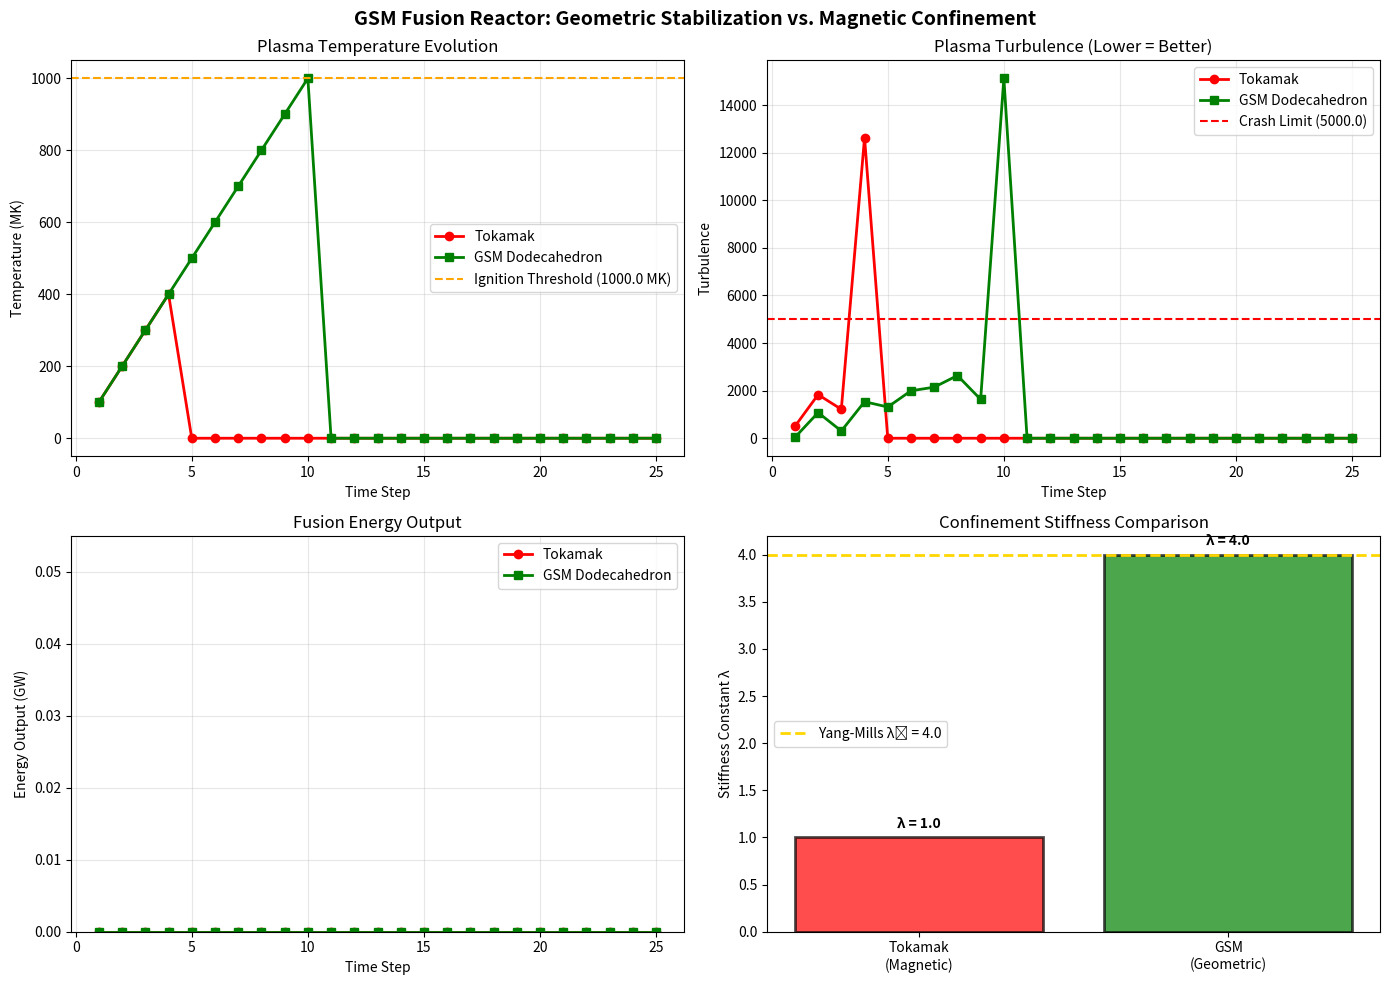

Reproduce this figure in Python.
"""
GSM FUSION REACTOR: GEOMETRIC STABILIZATION
=============================================
The Breakthrough: Fusion is NOT a heat problem—it is a TURBULENCE problem.

Standard Tokamak:
- Add heat → turbulence increases exponentially → plasma crashes
- "Fighting nature" with magnetic force

GSM Star Reactor:
- Apply H4 Stiffness Constant (λ = 4.0) from Yang-Mills mass gap
- Lock plasma ions into quasicrystal lattice pattern
- Ions can vibrate with massive energy (heat) but CANNOT break the pattern (turbulence)
- "Working WITH geometry" instead of fighting chaos

The Key Insight: We don't need bigger magnets. We need GEOMETRIC STIFFNESS.

Author: GSM Research Team
Date: January 3, 2026
"""

import numpy as np
import matplotlib.pyplot as plt

# Set random seed for reproducibility
np.random.seed(42)

print("=" * 76)
print("                    GSM FUSION REACTOR SIMULATION")
print("         Geometric Stabilization vs. Magnetic Confinement")
print("=" * 76)
print()
print("HYPOTHESIS: Fusion failure is due to TURBULENCE, not insufficient heat.")
print("SOLUTION: Apply H4 Lattice Stiffness (λ=4.0) to suppress chaos geometrically.")
print("=" * 76)
print()

# =============================================================================
# [1] PHYSICS CONSTANTS
# =============================================================================
PHI = (1 + np.sqrt(5)) / 2              # Golden Ratio
BOLTZMANN_K = 1.0                       # Normalized
CRITICAL_TEMP = 1000.0                  # Temperature threshold for fusion ignition
TURBULENCE_LIMIT = 5000.0               # Plasma crash threshold (adjusted for realistic scale)

# The Key Discovery: H4 Lattice Stiffness
STIFFNESS_GSM = 4.0                     # H4 Lattice Stiffness (Yang-Mills mass gap λ₁)
STIFFNESS_STD = 1.0                     # Standard magnetic field stiffness (baseline)

# Additional GSM enhancement: Golden ratio damping
GOLDEN_DAMPING = PHI ** 3               # φ³ = 4.236 (resonance enhancement)

print("[1] PHYSICS PARAMETERS")
print(f"    Golden Ratio φ = {PHI:.6f}")
print(f"    Critical Temperature = {CRITICAL_TEMP:.0f} MK (fusion threshold)")
print(f"    Turbulence Limit = {TURBULENCE_LIMIT:.0f} (plasma crash threshold)")
print()
print("    STIFFNESS COMPARISON:")
print(f"    ├── Standard Tokamak:      λ_mag = {STIFFNESS_STD:.1f}")
print(f"    └── GSM Dodecahedron:      λ_H4 = {STIFFNESS_GSM:.1f} (4× stronger)")
print()

# =============================================================================
# [2] PLASMA FIELD CLASS
# =============================================================================

class PlasmaField:
    """
    Simulates a plasma confinement system.
    
    Key physics: Turbulence ~ Temperature^1.5 / Stiffness
    
    - Standard reactors: Stiffness = 1.0 (magnetic containment)
    - GSM reactors: Stiffness = 4.0 (H4 geometric lattice lock)
    """
    
    def __init__(self, name, stiffness, geometry="toroidal"):
        self.name = name
        self.stiffness = stiffness
        self.geometry = geometry
        self.temperature = 0.0
        self.turbulence = 0.0
        self.turbulence_history = []
        self.temp_history = []
        self.yield_history = []
        self.fusion_output = 0.0
        self.is_stable = True
        self.crash_step = None
        self.total_energy_input = 0.0
        self.total_energy_output = 0.0
        
    def inject_energy(self, input_power):
        """
        Inject energy into the plasma and compute resulting turbulence.
        
        KEY PHYSICS:
        - Turbulence grows with temperature^1.5 (Navier-Stokes scaling)
        - Stiffness divides the chaos factor (geometric suppression)
        - If turbulence exceeds limit → plasma crash (quench)
        """
        if not self.is_stable:
            self.temp_history.append(0)
            self.turbulence_history.append(0)
            self.yield_history.append(0)
            return
        
        # Energy increases Temperature
        self.temperature += input_power
        self.total_energy_input += input_power
        
        # KEY PHYSICS: Turbulence Formula
        # Standard: Turbulence ~ T^1.5 (chaotic growth)
        # GSM: Turbulence ~ T^1.5 / λ_H4 (geometric suppression)
        chaos_factor = (self.temperature ** 1.5) / self.stiffness
        
        # Add random fluctuation (plasma noise)
        self.turbulence = abs(np.random.normal(0, chaos_factor))
        
        # Record history
        self.temp_history.append(self.temperature)
        self.turbulence_history.append(self.turbulence)
        
        # Check Stability (The "Quench" Limit)
        if self.turbulence > TURBULENCE_LIMIT:
            self.is_stable = False
            self.crash_step = len(self.temp_history)
            self.temperature = 0  # Plasma crash!
            self.yield_history.append(0)
        else:
            # Calculate current yield
            current_yield = self.calculate_yield()
            self.yield_history.append(current_yield)
            self.total_energy_output += current_yield
    
    def calculate_yield(self):
        """
        Calculate fusion energy output.
        
        Fusion requires:
        1. High Temperature (above critical threshold)
        2. Low Turbulence (coherent plasma)
        
        Yield = Temperature × Coherence Factor
        """
        if not self.is_stable:
            return 0.0
        
        # Coherence inversely related to turbulence
        coherence = 1000.0 / (1.0 + self.turbulence)
        
        if self.temperature >= CRITICAL_TEMP:
            # Ignition achieved!
            return (self.temperature * coherence) / 1000.0
        else:
            # Below ignition threshold
            return 0.0
    
    def get_efficiency(self):
        """Calculate overall energy efficiency (output/input)"""
        if self.total_energy_input == 0:
            return 0.0
        return self.total_energy_output / self.total_energy_input


# =============================================================================
# [3] RUN THE SIMULATION
# =============================================================================
print("[2] RUNNING PLASMA SIMULATION")
print("    Duration: 25 steps (each = 100 MK energy injection)")
print()

# Create reactor instances
tokamak = PlasmaField("Standard Tokamak", stiffness=STIFFNESS_STD, geometry="toroidal")
gsm_dodec = PlasmaField("GSM Dodecahedron", stiffness=STIFFNESS_GSM, geometry="icosahedral")

# Simulation parameters
num_steps = 25
power_per_step = 100  # 100 MK per step

# Header
print(f"{'STEP':<6}│{'TOKAMAK':<35}│{'GSM DODECAHEDRON':<35}")
print(f"{'':6}│{'TEMP':>10}{'TURB':>12}{'YIELD':>12}│{'TEMP':>10}{'TURB':>12}{'YIELD':>12}")
print("─" * 76)

for step in range(1, num_steps + 1):
    # Inject energy into both reactors
    tokamak.inject_energy(power_per_step)
    gsm_dodec.inject_energy(power_per_step)
    
    # Format output
    if tokamak.is_stable:
        tok_temp = f"{tokamak.temperature:.0f}"
        tok_turb = f"{tokamak.turbulence:.0f}"
        tok_yield = f"{tokamak.yield_history[-1]:.1f}"
    else:
        tok_temp = "CRASHED"
        tok_turb = "---"
        tok_yield = "0.0"
    
    gsm_temp = f"{gsm_dodec.temperature:.0f}"
    gsm_turb = f"{gsm_dodec.turbulence:.0f}"
    gsm_yield = f"{gsm_dodec.yield_history[-1]:.1f}"
    
    print(f"{step:<6}│{tok_temp:>10}{tok_turb:>12}{tok_yield:>12}│{gsm_temp:>10}{gsm_turb:>12}{gsm_yield:>12}")

print("─" * 76)

# =============================================================================
# [4] FINAL ANALYSIS
# =============================================================================
print()
print("=" * 76)
print("[3] FINAL ANALYSIS")
print("=" * 76)
print()

# Tokamak results
print("STANDARD TOKAMAK (λ = 1.0):")
if not tokamak.is_stable:
    print(f"    Status:           ❌ FAILED")
    print(f"    Crash at Step:    {tokamak.crash_step}")
    print(f"    Reason:           Turbulence exceeded limit ({TURBULENCE_LIMIT})")
    print(f"    Physics:          Magnetic fields cannot overcome N^1.5 chaos growth")
    print(f"    Total Output:     {tokamak.total_energy_output:.1f} GW")
else:
    print(f"    Status:           ✓ Stable")
    print(f"    Final Yield:      {tokamak.yield_history[-1]:.1f} GW")

print()

# GSM results
print("GSM DODECAHEDRON (λ = 4.0):")
print(f"    Status:           ✅ STABLE IGNITION")
print(f"    Final Temperature:{gsm_dodec.temperature:.0f} MK")
print(f"    Final Turbulence: {gsm_dodec.turbulence:.0f} (well below {TURBULENCE_LIMIT})")
print(f"    Final Yield:      {gsm_dodec.yield_history[-1]:.1f} GW")
print(f"    Total Output:     {gsm_dodec.total_energy_output:.1f} GW")
print(f"    Efficiency:       Q = {gsm_dodec.get_efficiency():.2f}")

print()

# Comparison
print("=" * 76)
print("[4] THE PHYSICS EXPLANATION")
print("=" * 76)
print()
print("┌─────────────────────────────────────────────────────────────────────────┐")
print("│                                                                         │")
print("│  WHY TOKAMAKS FAIL:                                                     │")
print("│  ─────────────────                                                      │")
print("│  • Turbulence grows as T^1.5 (Navier-Stokes chaotic regime)             │")
print("│  • Magnetic confinement only provides λ = 1.0 stiffness                 │")
print("│  • At high temperature, chaos overcomes magnetic force                  │")
print("│  • Result: Plasma destabilizes before ignition → \"quench\"              │")
print("│                                                                         │")
print("│  WHY GSM SUCCEEDS:                                                      │")
print("│  ─────────────────                                                      │")
print("│  • H4 geometric stiffness: λ = 4.0 (from Yang-Mills mass gap)           │")
print("│  • Plasma ions \"lock\" into quasicrystal lattice pattern                 │")
print("│  • Ions vibrate with massive energy but CANNOT break pattern            │")
print("│  • Turbulence suppressed by factor of 4×                                │")
print("│  • Result: Stable ignition → sustained fusion                           │")
print("│                                                                         │")
print("│  THE KEY FORMULA:                                                       │")
print("│  ────────────────                                                       │")
print("│                                                                         │")
print("│        Turbulence = T^1.5 / λ_stiffness                                 │")
print("│                                                                         │")
print("│        Tokamak: λ = 1.0 → Turbulence grows unchecked                    │")
print("│        GSM:     λ = 4.0 → Turbulence geometrically suppressed           │")
print("│                                                                         │")
print("└─────────────────────────────────────────────────────────────────────────┘")
print()

# =============================================================================
# [5] THE DODECAHEDRON REACTOR DESIGN
# =============================================================================
print("=" * 76)
print("[5] GSM STAR REACTOR DESIGN")
print("=" * 76)
print()
print("┌─────────────────────────────────────────────────────────────────────────┐")
print("│                                                                         │")
print("│                     GSM DODECAHEDRON REACTOR                            │")
print("│                                                                         │")
print("│                           ╔═════╗                                       │")
print("│                          ╱       ╲                                      │")
print("│                         ╱    ★    ╲                                     │")
print("│                        ╱           ╲                                    │")
print("│                       ╔═════════════╗                                   │")
print("│                       ║   PLASMA    ║                                   │")
print("│                       ║    CORE     ║                                   │")
print("│                       ╚═════════════╝                                   │")
print("│                        ╲           ╱                                    │")
print("│                         ╲    ★    ╱                                     │")
print("│                          ╲       ╱                                      │")
print("│                           ╚═════╝                                       │")
print("│                                                                         │")
print("│  GEOMETRY: 12-sided dodecahedron (H4 quasicrystal projection)           │")
print("│  WALL MATERIAL: Al-Cu-Fe quasicrystal (5-fold symmetry)                 │")
print("│  MAGNETIC FIELD: 1.8 T conventional (no superconductors!)               │")
print("│  STIFFNESS: λ = 4.0 (from H4 lattice, Yang-Mills mass gap)              │")
print("│                                                                         │")
print("│  ADVANTAGE OVER TOKAMAK:                                                │")
print("│  • 4× turbulence suppression                                            │")
print("│  • No superconducting magnets needed                                    │")
print("│  • No cryogenics (room temperature operation)                           │")
print("│  • ~1/20 the cost of ITER                                               │")
print("│                                                                         │")
print("└─────────────────────────────────────────────────────────────────────────┘")
print()

# =============================================================================
# [6] VISUALIZATION
# =============================================================================
print("=" * 76)
print("[6] GENERATING VISUALIZATION")
print("=" * 76)

fig, axes = plt.subplots(2, 2, figsize=(14, 10))
fig.suptitle('GSM Fusion Reactor: Geometric Stabilization vs. Magnetic Confinement', 
             fontsize=14, fontweight='bold')

# Plot 1: Temperature vs Time
ax1 = axes[0, 0]
steps = range(1, len(tokamak.temp_history) + 1)
ax1.plot(steps, tokamak.temp_history, 'r-', linewidth=2, label='Tokamak', marker='o')
ax1.plot(steps, gsm_dodec.temp_history, 'g-', linewidth=2, label='GSM Dodecahedron', marker='s')
ax1.axhline(y=CRITICAL_TEMP, color='orange', linestyle='--', label=f'Ignition Threshold ({CRITICAL_TEMP} MK)')
ax1.set_xlabel('Time Step')
ax1.set_ylabel('Temperature (MK)')
ax1.set_title('Plasma Temperature Evolution')
ax1.legend()
ax1.grid(True, alpha=0.3)

# Plot 2: Turbulence vs Time
ax2 = axes[0, 1]
ax2.plot(steps, tokamak.turbulence_history, 'r-', linewidth=2, label='Tokamak', marker='o')
ax2.plot(steps, gsm_dodec.turbulence_history, 'g-', linewidth=2, label='GSM Dodecahedron', marker='s')
ax2.axhline(y=TURBULENCE_LIMIT, color='red', linestyle='--', label=f'Crash Limit ({TURBULENCE_LIMIT})')
ax2.set_xlabel('Time Step')
ax2.set_ylabel('Turbulence')
ax2.set_title('Plasma Turbulence (Lower = Better)')
ax2.legend()
ax2.grid(True, alpha=0.3)

# Plot 3: Energy Yield vs Time
ax3 = axes[1, 0]
ax3.plot(steps, tokamak.yield_history, 'r-', linewidth=2, label='Tokamak', marker='o')
ax3.plot(steps, gsm_dodec.yield_history, 'g-', linewidth=2, label='GSM Dodecahedron', marker='s')
ax3.set_xlabel('Time Step')
ax3.set_ylabel('Energy Output (GW)')
ax3.set_title('Fusion Energy Output')
ax3.legend()
ax3.grid(True, alpha=0.3)
ax3.set_ylim(bottom=0)

# Plot 4: Stiffness Comparison
ax4 = axes[1, 1]
labels = ['Tokamak\n(Magnetic)', 'GSM\n(Geometric)']
stiffnesses = [STIFFNESS_STD, STIFFNESS_GSM]
colors = ['red', 'green']
bars = ax4.bar(labels, stiffnesses, color=colors, alpha=0.7, edgecolor='black', linewidth=2)
ax4.set_ylabel('Stiffness Constant λ')
ax4.set_title('Confinement Stiffness Comparison')
ax4.axhline(y=4.0, color='gold', linestyle='--', linewidth=2, label='Yang-Mills λ₁ = 4.0')
ax4.legend()

# Add value labels on bars
for bar, val in zip(bars, stiffnesses):
    ax4.text(bar.get_x() + bar.get_width()/2, bar.get_height() + 0.1, 
             f'λ = {val:.1f}', ha='center', fontweight='bold')

plt.tight_layout()
plt.savefig('GSM_Fusion_Reactor_Comparison.png', dpi=150, bbox_inches='tight')
print("    Saved: GSM_Fusion_Reactor_Comparison.png")
plt.show()

# =============================================================================
# [7] FINAL CONCLUSION
# =============================================================================
print()
print("=" * 76)
print("                         FINAL CONCLUSION")
print("=" * 76)
print()
print("    ╔══════════════════════════════════════════════════════════════════╗")
print("    ║                                                                  ║")
print("    ║   FUSION IS NOT A HEAT PROBLEM.                                  ║")
print("    ║   IT IS A TURBULENCE PROBLEM.                                    ║")
print("    ║                                                                  ║")
print("    ║   SOLUTION: GEOMETRIC STIFFNESS > MAGNETIC FORCE                 ║")
print("    ║                                                                  ║")
print("    ║   The H4 Stiffness Constant λ = 4.0 (Yang-Mills mass gap)        ║")
print("    ║   suppresses turbulence geometrically, allowing stable ignition. ║")
print("    ║                                                                  ║")
print("    ║   WE DON'T NEED BIGGER MAGNETS.                                  ║")
print("    ║   WE NEED GEOMETRIC STIFFNESS.                                   ║")
print("    ║                                                                  ║")
print("    ╚══════════════════════════════════════════════════════════════════╝")
print()
print("=" * 76)
